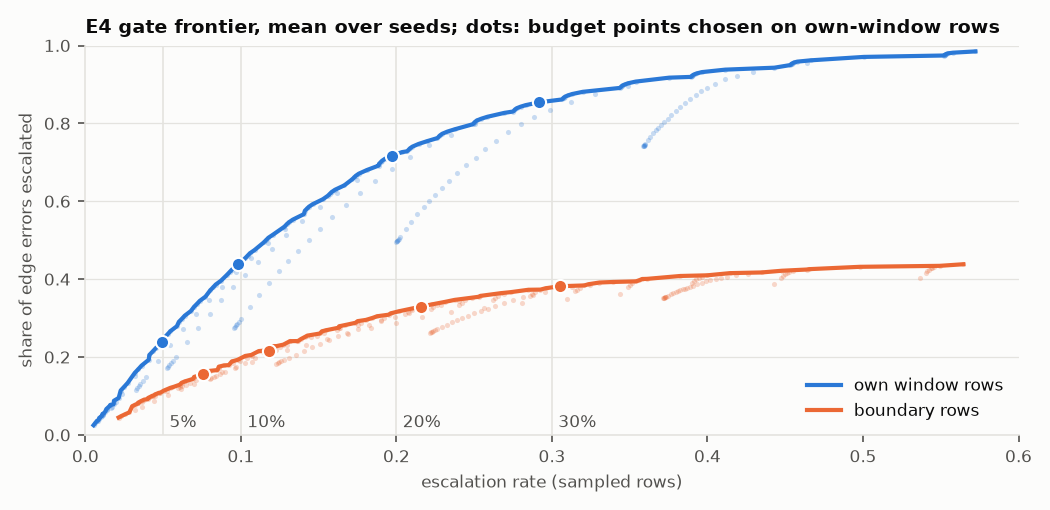

Source data for this figure (header and first rows):
seed, setting, tau_c, tau_d, escalation_rate, error_capture
42, own window, 0.4, 0.02, 0.358, 0.7364
42, boundary, 0.4, 0.02, 0.3661, 0.3503
42, own window, 0.4, 0.05, 0.1997, 0.4901
42, boundary, 0.4, 0.05, 0.22, 0.2626
42, own window, 0.4, 0.1, 0.09413, 0.2673
42, boundary, 0.4, 0.1, 0.1198, 0.1805
42, own window, 0.4, 0.15, 0.05167, 0.1616
42, boundary, 0.4, 0.15, 0.07605, 0.1415
42, own window, 0.4, 0.2, 0.03196, 0.1131
42, boundary, 0.4, 0.2, 0.05477, 0.1166
42, own window, 0.4, 0.3, 0.01427, 0.05965
42, boundary, 0.4, 0.3, 0.03669, 0.09432
42, own window, 0.4, 0.4, 0.008333, 0.04059
42, boundary, 0.4, 0.4, 0.02899, 0.07684
42, own window, 0.4, 0.5, 0.005689, 0.02797
42, boundary, 0.4, 0.5, 0.02483, 0.06574
42, own window, 0.4, 1.01, 0.003511, 0.01832
42, boundary, 0.4, 1.01, 0.01509, 0.03166
42, own window, 0.42, 0.02, 0.3581, 0.7369
42, boundary, 0.42, 0.02, 0.3662, 0.3506
42, own window, 0.42, 0.05, 0.1999, 0.4908
42, boundary, 0.42, 0.05, 0.2203, 0.2632
42, own window, 0.42, 0.1, 0.09449, 0.2696
42, boundary, 0.42, 0.1, 0.1205, 0.1818
42, own window, 0.42, 0.15, 0.05211, 0.1649
42, boundary, 0.42, 0.15, 0.07701, 0.1437
42, own window, 0.42, 0.2, 0.03247, 0.1171
42, boundary, 0.42, 0.2, 0.05579, 0.1191
42, own window, 0.42, 0.3, 0.015, 0.0646
42, boundary, 0.42, 0.3, 0.038, 0.09728
42, own window, 0.42, 0.4, 0.009089, 0.04554
42, boundary, 0.42, 0.4, 0.03043, 0.08025
42, own window, 0.42, 0.5, 0.006444, 0.03292
42, boundary, 0.42, 0.5, 0.02627, 0.06914
42, own window, 0.42, 1.01, 0.004289, 0.02351
42, boundary, 0.42, 1.01, 0.01664, 0.03529
42, own window, 0.44, 0.02, 0.3582, 0.7384
42, boundary, 0.44, 0.02, 0.3665, 0.351
42, own window, 0.44, 0.05, 0.2002, 0.4931
42, boundary, 0.44, 0.05, 0.221, 0.2644
42, own window, 0.44, 0.1, 0.09498, 0.2733
42, boundary, 0.44, 0.1, 0.1216, 0.1838
42, own window, 0.44, 0.15, 0.05287, 0.1705
42, boundary, 0.44, 0.15, 0.07829, 0.146
42, own window, 0.44, 0.2, 0.03327, 0.123
42, boundary, 0.44, 0.2, 0.05731, 0.1218
42, own window, 0.44, 0.3, 0.01596, 0.07153
42, boundary, 0.44, 0.3, 0.03984, 0.1007
42, own window, 0.44, 0.4, 0.01011, 0.05272
42, boundary, 0.44, 0.4, 0.03248, 0.08409
42, own window, 0.44, 0.5, 0.007511, 0.0401
42, boundary, 0.44, 0.5, 0.02837, 0.07299
42, own window, 0.44, 1.01, 0.005378, 0.03094
42, boundary, 0.44, 1.01, 0.01891, 0.03957
42, own window, 0.46, 0.02, 0.3584, 0.7386
42, boundary, 0.46, 0.02, 0.3668, 0.3515
42, own window, 0.46, 0.05, 0.2005, 0.4943
42, boundary, 0.46, 0.05, 0.2218, 0.2662
42, own window, 0.46, 0.1, 0.09553, 0.276
42, boundary, 0.46, 0.1, 0.1229, 0.1868
... 1,560 more rows
